Dataset: dataset (GitHub, aadarshagarwal1/ETR). Classes: blue, red, yellow.

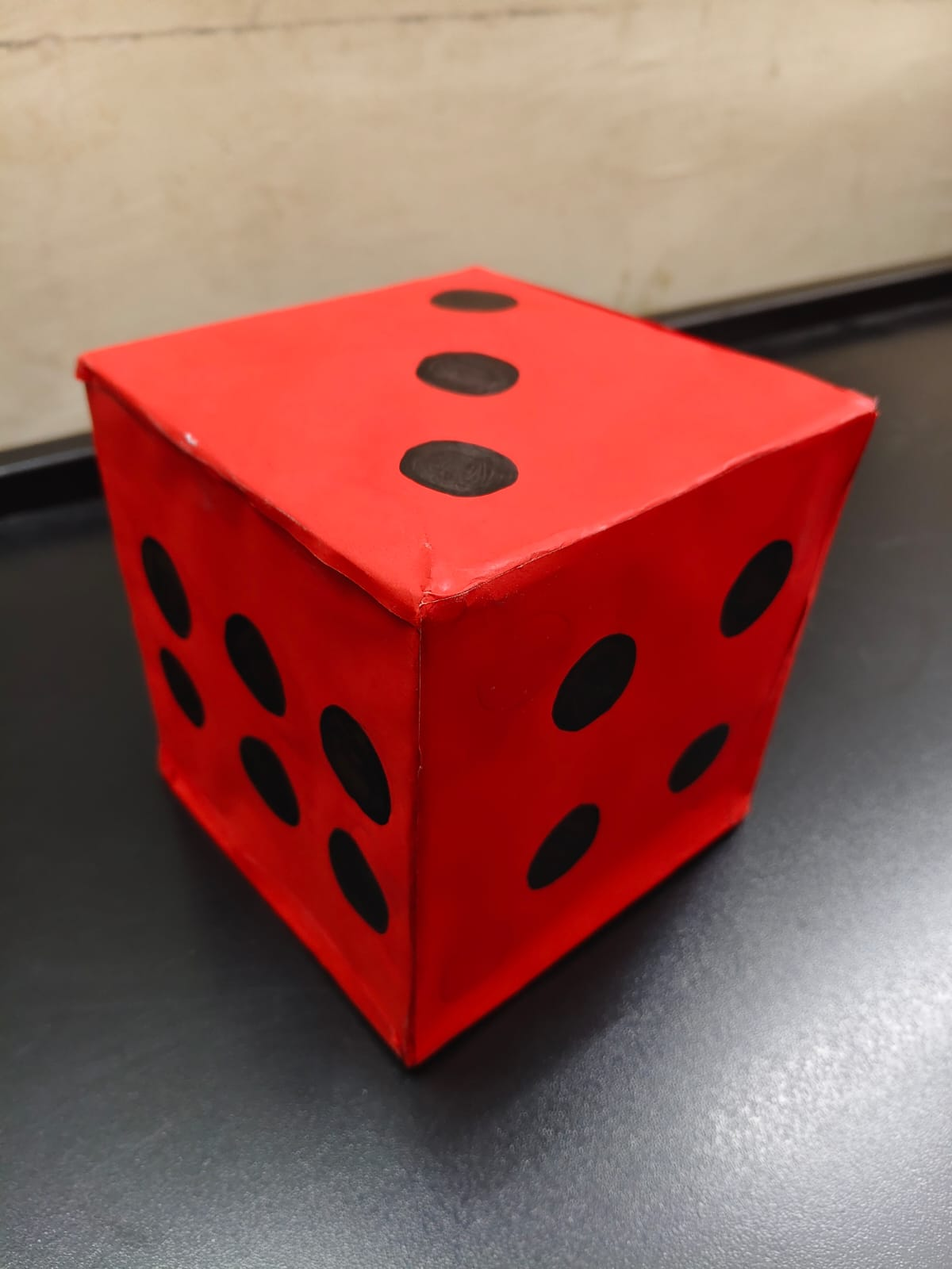
Label: red

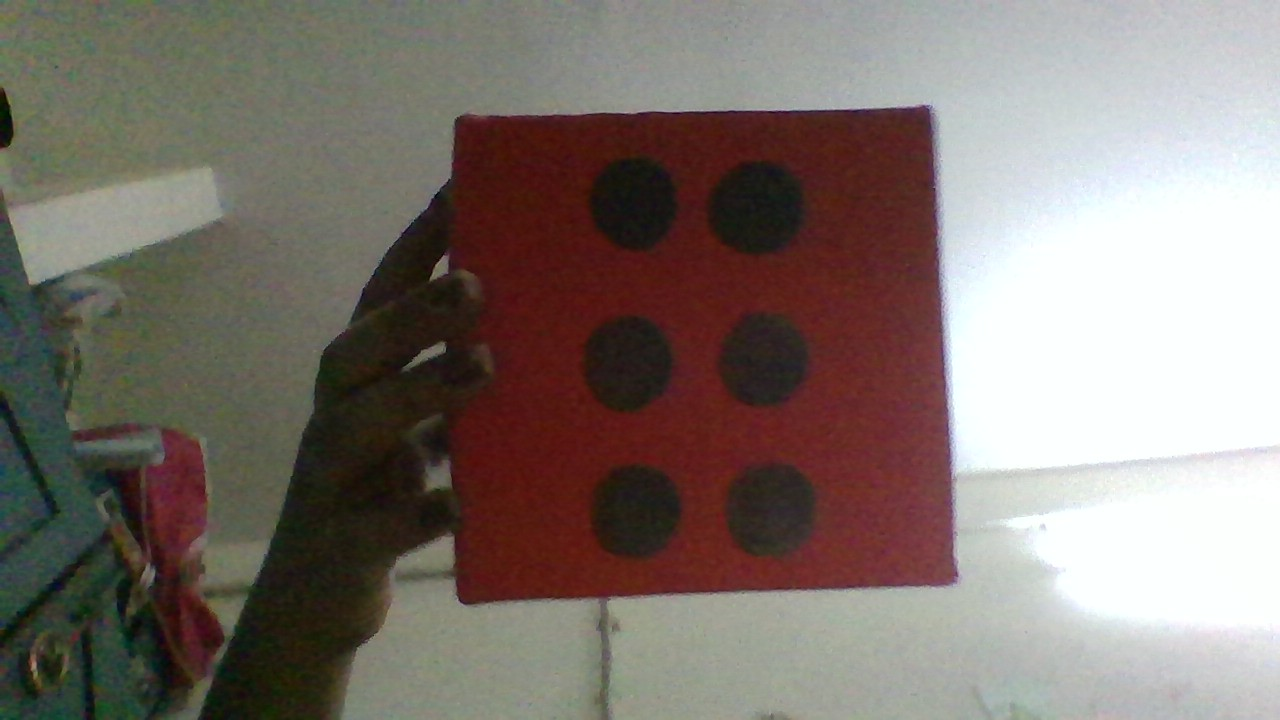
Label: red

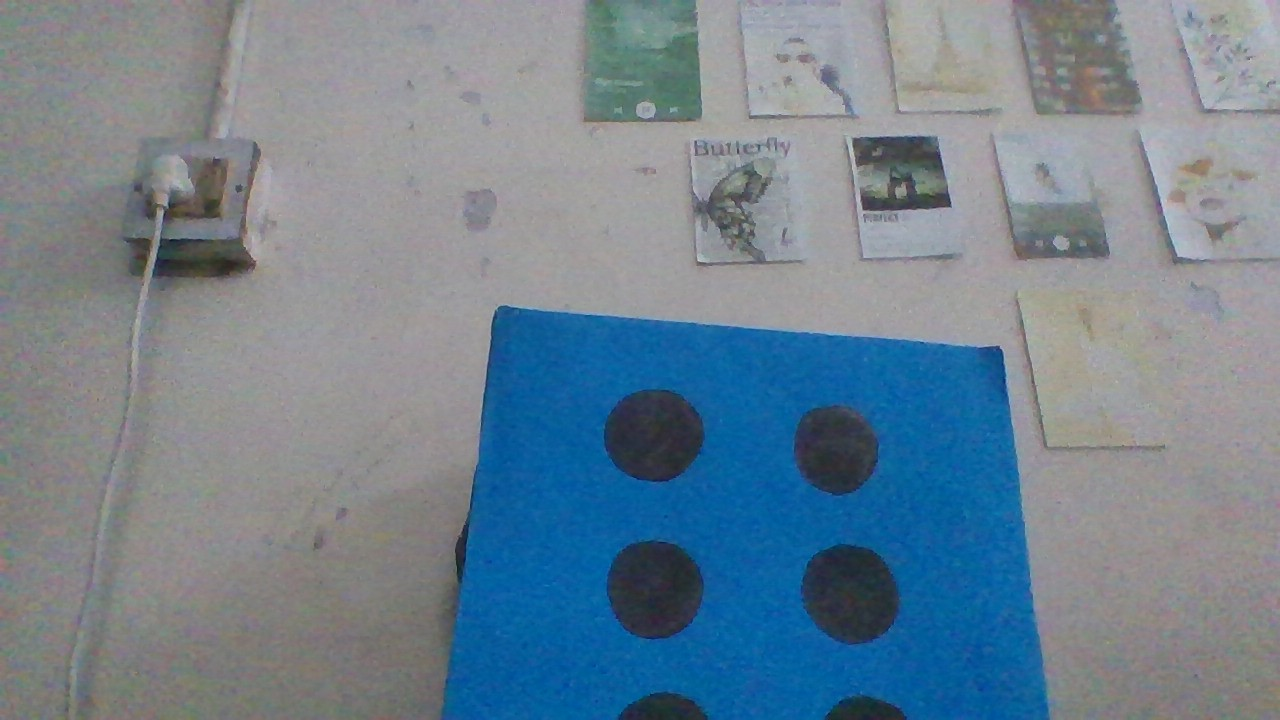
Label: blue

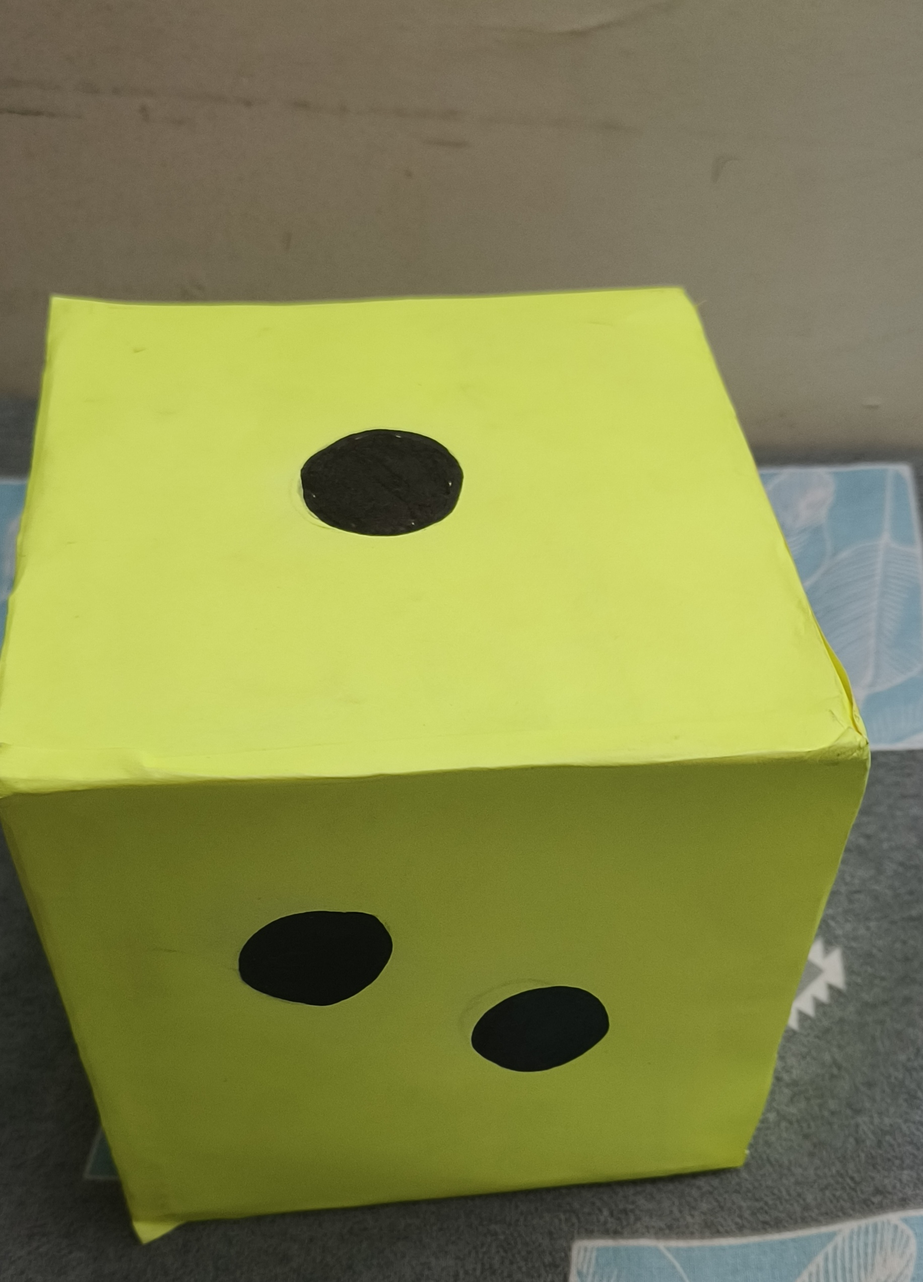
Label: yellow

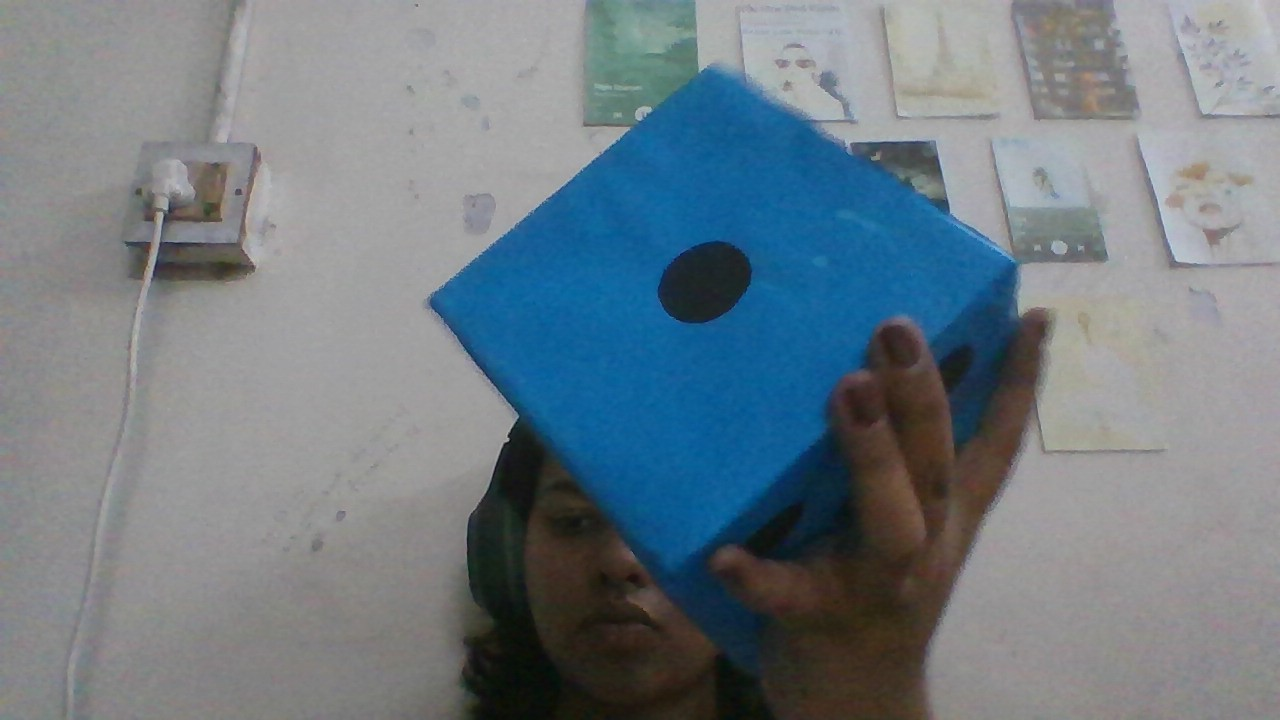
Label: blue

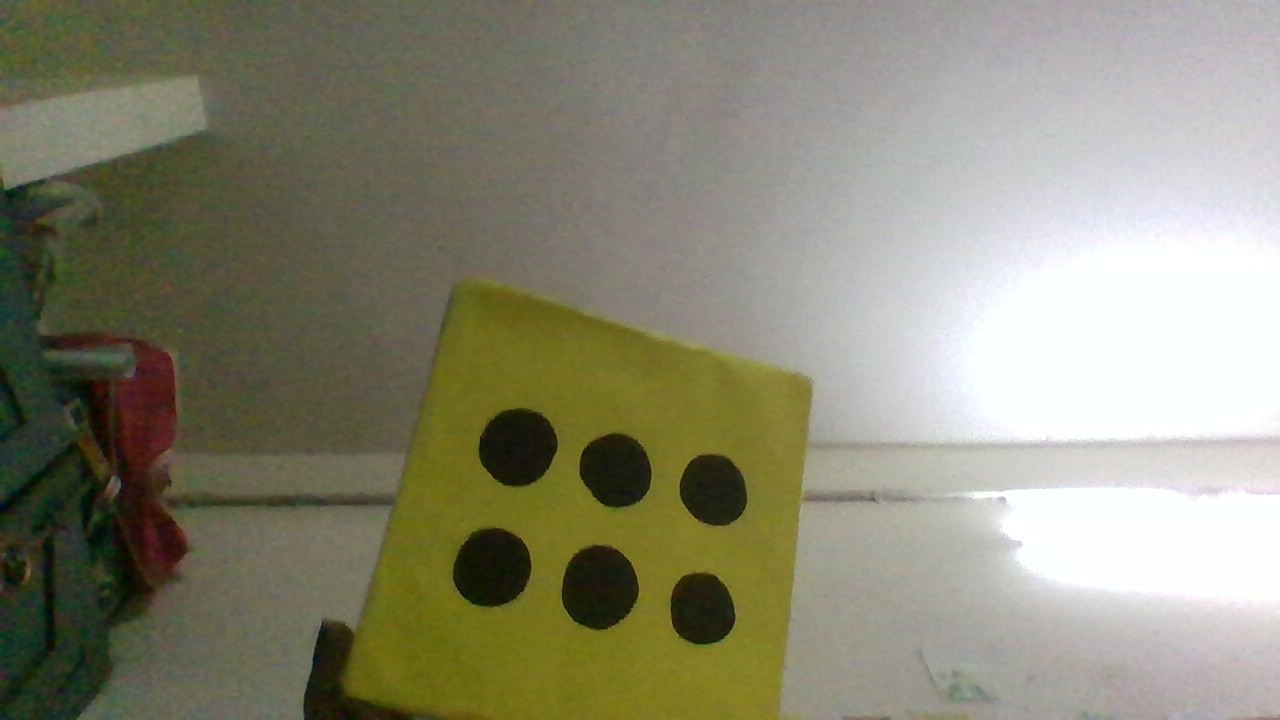
Label: yellow
